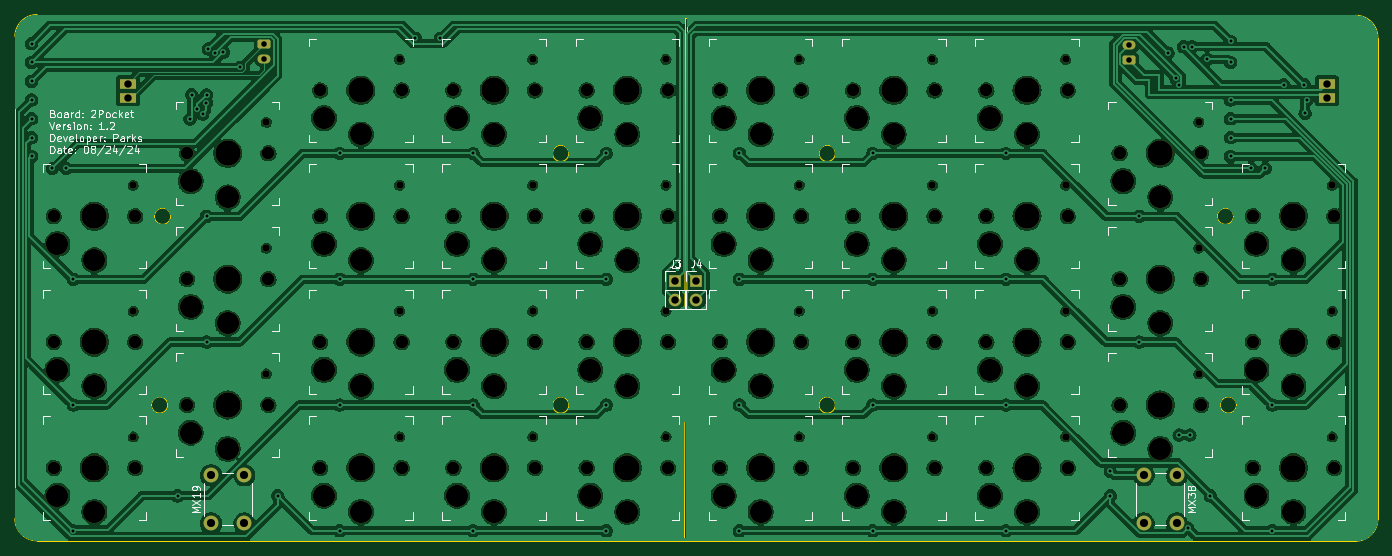
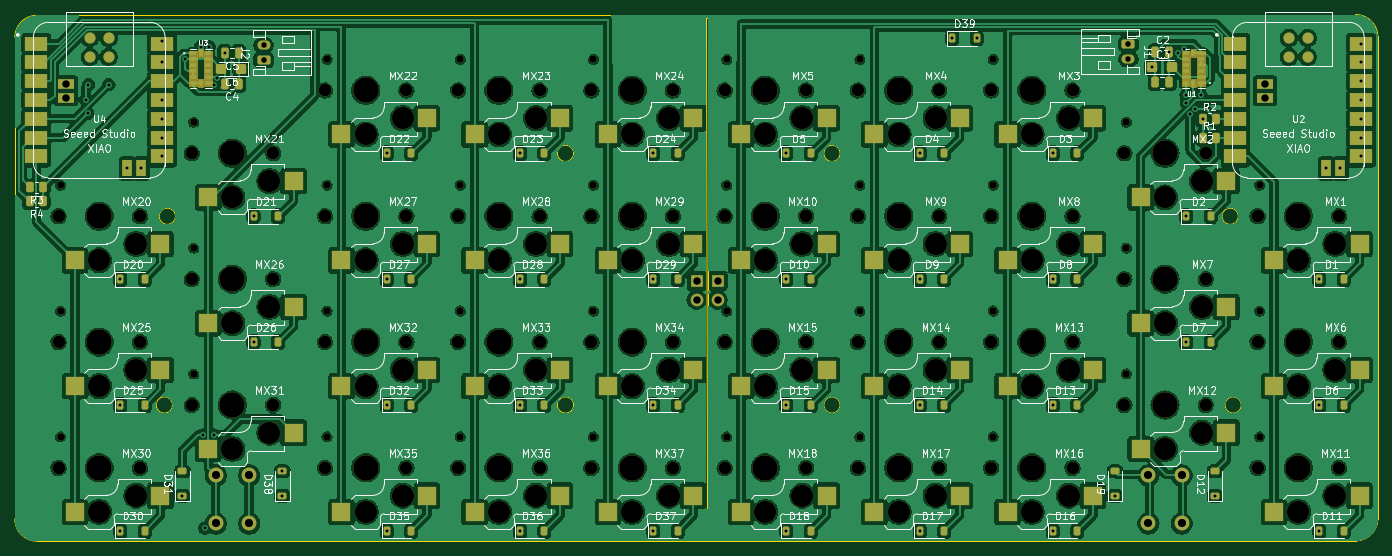
Circuit board: 11 layer files. Board 184.2 x 71.2 mm.
- bottom_copper: PCB-B_Cu.gbr (687635 bytes)
- bottom_mask: PCB-B_Mask.gbr (23834 bytes)
- paste: PCB-B_Paste.gbr (9662 bytes)
- bottom_silk: PCB-B_Silkscreen.gbr (180778 bytes)
- outline: PCB-Edge_Cuts.gbr (1828 bytes)
- top_copper: PCB-F_Cu.gbr (499347 bytes)
- top_mask: PCB-F_Mask.gbr (9015 bytes)
- paste: PCB-F_Paste.gbr (450 bytes)
- top_silk: PCB-F_Silkscreen.gbr (47846 bytes)
- drill: PCB-NPTH.drl (3977 bytes)
- drill: PCB-PTH.drl (2115 bytes)

=== bottom_copper: PCB-B_Cu.gbr (687635 bytes, source omitted) ===
=== bottom_mask: PCB-B_Mask.gbr (23834 bytes, source omitted) ===
=== paste: PCB-B_Paste.gbr (9662 bytes, source omitted) ===
=== bottom_silk: PCB-B_Silkscreen.gbr (180778 bytes, source omitted) ===
=== outline: PCB-Edge_Cuts.gbr ===
%TF.GenerationSoftware,KiCad,Pcbnew,7.0.2-0*%
%TF.CreationDate,2024-11-09T14:05:59-05:00*%
%TF.ProjectId,PCB,5043422e-6b69-4636-9164-5f7063625858,rev?*%
%TF.SameCoordinates,Original*%
%TF.FileFunction,Profile,NP*%
%FSLAX46Y46*%
G04 Gerber Fmt 4.6, Leading zero omitted, Abs format (unit mm)*
G04 Created by KiCad (PCBNEW 7.0.2-0) date 2024-11-09 14:05:59*
%MOMM*%
%LPD*%
G01*
G04 APERTURE LIST*
%TA.AperFunction,Profile*%
%ADD10C,0.100000*%
%TD*%
G04 APERTURE END LIST*
D10*
X206400000Y-23850000D02*
X28250000Y-23749584D01*
X209400000Y-26850000D02*
G75*
G03*
X206400000Y-23850000I-3000000J0D01*
G01*
X189900000Y-51000000D02*
G75*
G03*
X189900000Y-51000000I-1100000J0D01*
G01*
X115700000Y-94450000D02*
X115750000Y-24150000D01*
X100100000Y-76500000D02*
G75*
G03*
X100100000Y-76500000I-1100000J0D01*
G01*
X25250000Y-91850000D02*
G75*
G03*
X28250000Y-94850000I3000000J0D01*
G01*
X209400000Y-91900000D02*
X209400000Y-26850000D01*
X100100000Y-42500000D02*
G75*
G03*
X100100000Y-42500000I-1100000J0D01*
G01*
X28250000Y-94850000D02*
X206400000Y-94900000D01*
X115950000Y-89100000D02*
X115950000Y-94450000D01*
X136100000Y-42500000D02*
G75*
G03*
X136100000Y-42500000I-1100000J0D01*
G01*
X115750000Y-24150000D02*
X116000000Y-24150000D01*
X46300000Y-51000000D02*
G75*
G03*
X46300000Y-51000000I-1100000J0D01*
G01*
X28250000Y-23749585D02*
G75*
G03*
X25250002Y-26700000I0J-3000415D01*
G01*
X136100000Y-76500000D02*
G75*
G03*
X136100000Y-76500000I-1100000J0D01*
G01*
X115950000Y-94450000D02*
X115700000Y-94450000D01*
X25250001Y-26700000D02*
X25250000Y-91850000D01*
X190300000Y-76500000D02*
G75*
G03*
X190300000Y-76500000I-1100000J0D01*
G01*
X45900000Y-76500000D02*
G75*
G03*
X45900000Y-76500000I-1100000J0D01*
G01*
X116000000Y-24150000D02*
X115950000Y-89100000D01*
X206400000Y-94900000D02*
G75*
G03*
X209400000Y-91900000I0J3000000D01*
G01*
M02*

=== top_copper: PCB-F_Cu.gbr (499347 bytes, source omitted) ===
=== top_mask: PCB-F_Mask.gbr (9015 bytes, source omitted) ===
=== paste: PCB-F_Paste.gbr ===
%TF.GenerationSoftware,KiCad,Pcbnew,7.0.2-0*%
%TF.CreationDate,2024-11-09T14:05:59-05:00*%
%TF.ProjectId,PCB,5043422e-6b69-4636-9164-5f7063625858,rev?*%
%TF.SameCoordinates,Original*%
%TF.FileFunction,Paste,Top*%
%TF.FilePolarity,Positive*%
%FSLAX46Y46*%
G04 Gerber Fmt 4.6, Leading zero omitted, Abs format (unit mm)*
G04 Created by KiCad (PCBNEW 7.0.2-0) date 2024-11-09 14:05:59*
%MOMM*%
%LPD*%
G01*
G04 APERTURE LIST*
G04 APERTURE END LIST*
M02*

=== top_silk: PCB-F_Silkscreen.gbr (47846 bytes, source omitted) ===
=== drill: PCB-NPTH.drl ===
M48
; DRILL file {KiCad 7.0.2-0} date 2024 November 09, Saturday 14:05:56
; FORMAT={-:-/ absolute / inch / decimal}
; #@! TF.CreationDate,2024-11-09T14:05:56-05:00
; #@! TF.GenerationSoftware,Kicad,Pcbnew,7.0.2-0
; #@! TF.FileFunction,NonPlated,1,2,NPTH
FMAT,2
INCH
; #@! TA.AperFunction,NonPlated,NPTH,ComponentDrill
T1C0.0390
; #@! TA.AperFunction,NonPlated,NPTH,ComponentDrill
T2C0.0670
; #@! TA.AperFunction,NonPlated,NPTH,ComponentDrill
T3C0.1181
; #@! TA.AperFunction,NonPlated,NPTH,ComponentDrill
T4C0.1350
%
G90
G05
T1
X1.6228Y-1.8425
X1.6228Y-2.5118
X1.6228Y-3.1811
X2.3315Y-1.5079
X2.3315Y-2.1772
X2.3315Y-2.8462
X3.0402Y-1.1732
X3.0402Y-1.8425
X3.0402Y-2.5118
X3.0402Y-3.1811
X3.7488Y-1.1732
X3.7488Y-1.8425
X3.7488Y-2.5118
X3.7488Y-3.1811
X4.4575Y-1.1732
X4.4575Y-1.8425
X4.4575Y-2.5118
X4.4575Y-3.1811
X5.1661Y-1.1732
X5.1661Y-1.8425
X5.1661Y-2.5118
X5.1661Y-3.1811
X5.8748Y-1.1732
X5.8748Y-1.8425
X5.8748Y-2.5118
X5.8748Y-3.1811
X6.5835Y-1.1732
X6.5835Y-1.8425
X6.5835Y-2.5118
X6.5835Y-3.1811
X7.2921Y-1.5079
X7.2921Y-2.1772
X7.2921Y-2.8465
X8.0008Y-1.8425
X8.0008Y-2.5118
X8.0008Y-3.1811
T2
X1.2008Y-2.0079
X1.2008Y-2.6772
X1.2008Y-3.3465
X1.6339Y-2.0079
X1.6339Y-2.6772
X1.6339Y-3.3465
X1.9094Y-1.6732
X1.9094Y-2.3425
X1.9094Y-3.0116
X2.3425Y-1.6732
X2.3425Y-2.3425
X2.3425Y-3.0116
X2.6181Y-1.3386
X2.6181Y-2.0079
X2.6181Y-2.6772
X2.6181Y-3.3465
X3.0512Y-1.3386
X3.0512Y-2.0079
X3.0512Y-2.6772
X3.0512Y-3.3465
X3.3268Y-1.3386
X3.3268Y-2.0079
X3.3268Y-2.6772
X3.3268Y-3.3465
X3.7598Y-1.3386
X3.7598Y-2.0079
X3.7598Y-2.6772
X3.7598Y-3.3465
X4.0354Y-1.3386
X4.0354Y-2.0079
X4.0354Y-2.6772
X4.0354Y-3.3465
X4.4685Y-1.3386
X4.4685Y-2.0079
X4.4685Y-2.6772
X4.4685Y-3.3465
X4.7441Y-1.3386
X4.7441Y-2.0079
X4.7441Y-2.6772
X4.7441Y-3.3465
X5.1772Y-1.3386
X5.1772Y-2.0079
X5.1772Y-2.6772
X5.1772Y-3.3465
X5.4528Y-1.3386
X5.4528Y-2.0079
X5.4528Y-2.6772
X5.4528Y-3.3465
X5.8858Y-1.3386
X5.8858Y-2.0079
X5.8858Y-2.6772
X5.8858Y-3.3465
X6.1614Y-1.3386
X6.1614Y-2.0079
X6.1614Y-2.6772
X6.1614Y-3.3465
X6.5945Y-1.3386
X6.5945Y-2.0079
X6.5945Y-2.6772
X6.5945Y-3.3465
X6.8701Y-1.6732
X6.8701Y-2.3425
X6.8701Y-3.0118
X7.3031Y-1.6732
X7.3031Y-2.3425
X7.3031Y-3.0118
X7.5787Y-2.0079
X7.5787Y-2.6772
X7.5787Y-3.3465
X8.0118Y-2.0079
X8.0118Y-2.6772
X8.0118Y-3.3465
T3
X1.2205Y-2.1555
X1.2205Y-2.8248
X1.2205Y-3.4941
X1.4173Y-2.2421
X1.4173Y-2.9114
X1.4173Y-3.5807
X1.9291Y-1.8209
X1.9291Y-2.4902
X1.9291Y-3.1592
X2.126Y-1.9075
X2.126Y-2.5768
X2.126Y-3.2458
X2.6378Y-1.4862
X2.6378Y-2.1555
X2.6378Y-2.8248
X2.6378Y-3.4941
X2.8346Y-1.5728
X2.8346Y-2.2421
X2.8346Y-2.9114
X2.8346Y-3.5807
X3.3465Y-1.4862
X3.3465Y-2.1555
X3.3465Y-2.8248
X3.3465Y-3.4941
X3.5433Y-1.5728
X3.5433Y-2.2421
X3.5433Y-2.9114
X3.5433Y-3.5807
X4.0551Y-1.4862
X4.0551Y-2.1555
X4.0551Y-2.8248
X4.0551Y-3.4941
X4.252Y-1.5728
X4.252Y-2.2421
X4.252Y-2.9114
X4.252Y-3.5807
X4.7638Y-1.4862
X4.7638Y-2.1555
X4.7638Y-2.8248
X4.7638Y-3.4941
X4.9606Y-1.5728
X4.9606Y-2.2421
X4.9606Y-2.9114
X4.9606Y-3.5807
X5.4724Y-1.4862
X5.4724Y-2.1555
X5.4724Y-2.8248
X5.4724Y-3.4941
X5.6693Y-1.5728
X5.6693Y-2.2421
X5.6693Y-2.9114
X5.6693Y-3.5807
X6.1811Y-1.4862
X6.1811Y-2.1555
X6.1811Y-2.8248
X6.1811Y-3.4941
X6.378Y-1.5728
X6.378Y-2.2421
X6.378Y-2.9114
X6.378Y-3.5807
X6.8898Y-1.8209
X6.8898Y-2.4902
X6.8898Y-3.1594
X7.0866Y-1.9075
X7.0866Y-2.5768
X7.0866Y-3.2461
X7.5984Y-2.1555
X7.5984Y-2.8248
X7.5984Y-3.4941
X7.7953Y-2.2421
X7.7953Y-2.9114
X7.7953Y-3.5807
T4
X1.4173Y-2.0079
X1.4173Y-2.6772
X1.4173Y-3.3465
X2.126Y-1.6732
X2.126Y-2.3425
X2.126Y-3.0116
X2.8346Y-1.3386
X2.8346Y-2.0079
X2.8346Y-2.6772
X2.8346Y-3.3465
X3.5433Y-1.3386
X3.5433Y-2.0079
X3.5433Y-2.6772
X3.5433Y-3.3465
X4.252Y-1.3386
X4.252Y-2.0079
X4.252Y-2.6772
X4.252Y-3.3465
X4.9606Y-1.3386
X4.9606Y-2.0079
X4.9606Y-2.6772
X4.9606Y-3.3465
X5.6693Y-1.3386
X5.6693Y-2.0079
X5.6693Y-2.6772
X5.6693Y-3.3465
X6.378Y-1.3386
X6.378Y-2.0079
X6.378Y-2.6772
X6.378Y-3.3465
X7.0866Y-1.6732
X7.0866Y-2.3425
X7.0866Y-3.0118
X7.7953Y-2.0079
X7.7953Y-2.6772
X7.7953Y-3.3465
T0
M30

=== drill: PCB-PTH.drl ===
M48
; DRILL file {KiCad 7.0.2-0} date 2024 November 09, Saturday 14:05:56
; FORMAT={-:-/ absolute / inch / decimal}
; #@! TF.CreationDate,2024-11-09T14:05:56-05:00
; #@! TF.GenerationSoftware,Kicad,Pcbnew,7.0.2-0
; #@! TF.FileFunction,Plated,1,2,PTH
FMAT,2
INCH
; #@! TA.AperFunction,Plated,PTH,ViaDrill
T1C0.0157
; #@! TA.AperFunction,Plated,PTH,ComponentDrill
T2C0.0295
; #@! TA.AperFunction,Plated,PTH,ComponentDrill
T3C0.0394
; #@! TA.AperFunction,Plated,PTH,ComponentDrill
T4C0.0433
%
G90
G05
T1
X1.0827Y-1.0896
X1.0827Y-1.1896
X1.0827Y-1.2896
X1.0827Y-1.3896
X1.0827Y-1.4896
X1.0827Y-1.5896
X1.0827Y-1.6896
X1.1929Y-1.7537
X1.2677Y-1.7537
X1.3051Y-2.3425
X1.3051Y-3.0118
X1.3051Y-3.6811
X1.8602Y-3.4951
X1.9259Y-1.49
X1.935Y-1.361
X1.9652Y-1.4364
X1.993Y-1.4642
X2.0129Y-1.4034
X2.0138Y-1.3622
X2.0138Y-2.0079
X2.0138Y-2.6772
X2.024Y-1.1185
X2.0565Y-1.1408
X2.1026Y-1.135
X2.1931Y-1.215
X2.3917Y-3.4951
X2.7224Y-1.6732
X2.7224Y-2.3425
X2.7224Y-3.0118
X2.7224Y-3.6811
X3.124Y-1.061
X3.2579Y-1.061
X3.4311Y-1.6732
X3.4311Y-2.3425
X3.4311Y-3.0118
X3.4311Y-3.6811
X4.1398Y-1.6732
X4.1398Y-2.3425
X4.1398Y-3.0118
X4.1398Y-3.6811
X4.8484Y-1.6732
X4.8484Y-2.3425
X4.8484Y-3.0118
X4.8484Y-3.6811
X5.5571Y-1.6732
X5.5571Y-2.3425
X5.5571Y-3.0118
X5.5571Y-3.6811
X6.2657Y-1.6732
X6.2657Y-2.3425
X6.2657Y-3.0118
X6.2657Y-3.6811
X6.8209Y-3.3652
X6.8209Y-3.4951
X6.9744Y-2.0079
X6.9744Y-2.6772
X7.128Y-1.1398
X7.1689Y-1.2722
X7.187Y-1.3071
X7.187Y-3.1713
X7.2106Y-1.1063
X7.2332Y-3.6663
X7.2441Y-3.1713
X7.2559Y-1.1063
X7.3366Y-1.1732
X7.3524Y-3.4951
X7.4606Y-1.0778
X7.4606Y-1.1896
X7.4606Y-1.3896
X7.4606Y-1.4896
X7.4606Y-1.5896
X7.4606Y-1.6896
X7.5709Y-1.7537
X7.6457Y-1.7537
X7.6831Y-2.3425
X7.6831Y-3.0118
X7.6831Y-3.6811
X7.7441Y-1.3071
X7.8524Y-1.3071
X7.8568Y-1.4601
X7.8661Y-1.3888
T2
X2.3209Y-1.0925
X2.3209Y-1.1713
X6.9213Y-1.0984
X6.9213Y-1.1772
T3
X1.5945Y-1.303
X1.5945Y-1.3778
X4.5059Y-2.3514
X4.5059Y-2.4514
X4.6181Y-2.3514
X4.6181Y-2.4514
X7.9724Y-1.303
X7.9724Y-1.3778
T4
X2.0374Y-3.3858
X2.0374Y-3.6417
X2.2146Y-3.3858
X2.2146Y-3.6417
X6.998Y-3.3858
X6.998Y-3.6417
X7.1752Y-3.3858
X7.1752Y-3.6417
T0
M30

